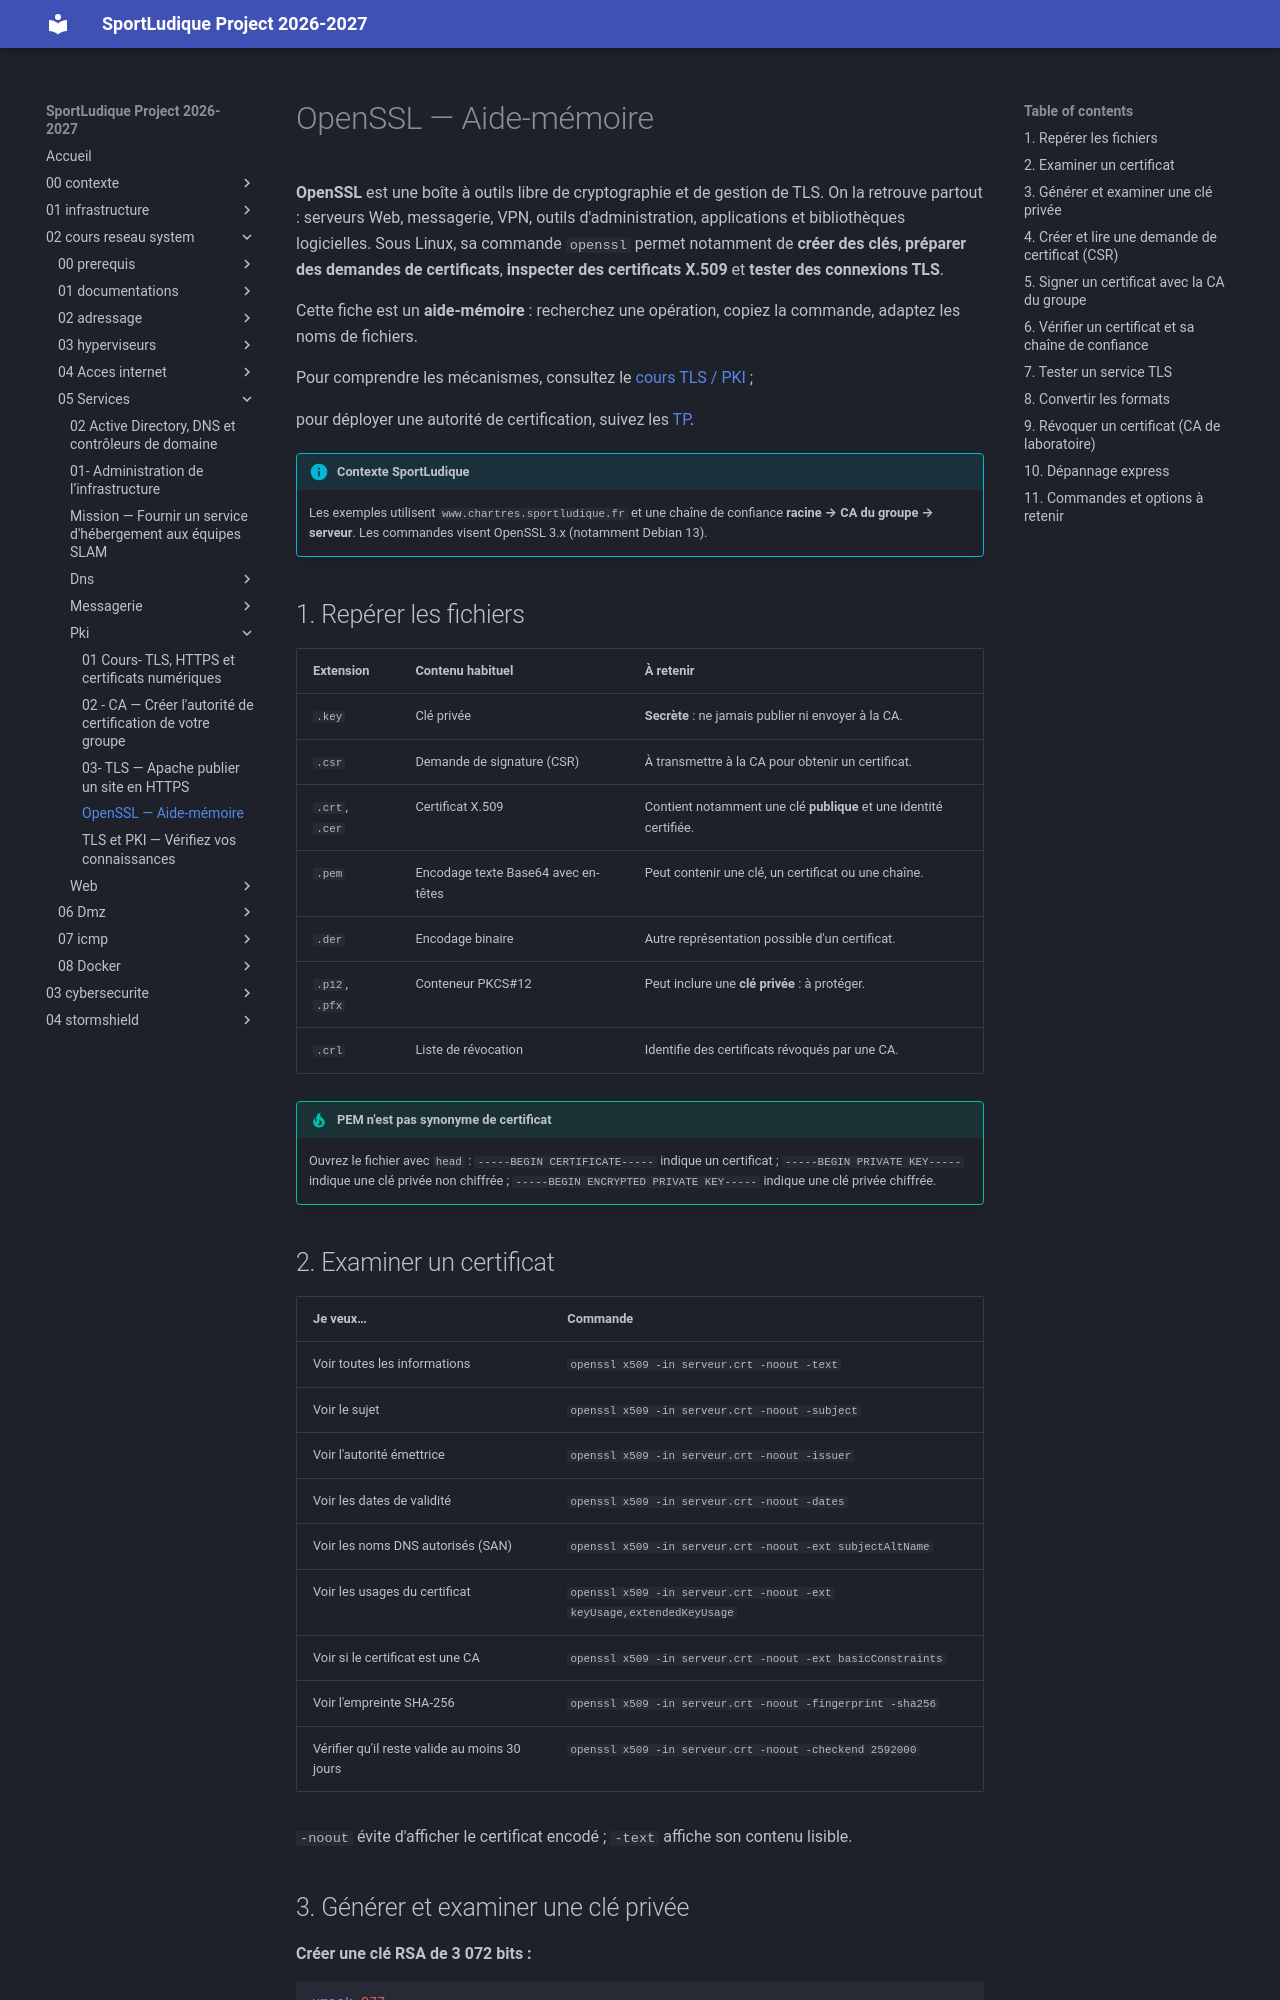

repository: lmeryFulbert/SportLudique2026-2027 · page: 02-cours-reseau-system/05-Services/pki/04-openssl-aide-memoire/index.html · generator: mkdocs

# OpenSSL — Aide-mémoire

**OpenSSL** est une boîte à outils libre de cryptographie et de gestion de TLS. On la retrouve partout : serveurs Web, messagerie, VPN, outils d'administration, applications et bibliothèques logicielles. Sous Linux, sa commande `openssl` permet notamment de **créer des clés**, **préparer des demandes de certificats**, **inspecter des certificats X.509** et **tester des connexions TLS**.

Cette fiche est un **aide-mémoire** : recherchez une opération, copiez la commande, adaptez les noms de fichiers. 

Pour comprendre les mécanismes, consultez le [cours TLS / PKI](01-tls-presentation.md) ; 

pour déployer une autorité de certification, suivez les [TP](02-tls-creation-ca.md).

!!! info "Contexte SportLudique"
    Les exemples utilisent `www.chartres.sportludique.fr` et une chaîne de confiance **racine → CA du groupe → serveur**. Les commandes visent OpenSSL 3.x (notamment Debian 13).

## 1. Repérer les fichiers

| Extension | Contenu habituel | À retenir |
|---|---|---|
| `.key` | Clé privée | **Secrète** : ne jamais publier ni envoyer à la CA. |
| `.csr` | Demande de signature (CSR) | À transmettre à la CA pour obtenir un certificat. |
| `.crt`, `.cer` | Certificat X.509 | Contient notamment une clé **publique** et une identité certifiée. |
| `.pem` | Encodage texte Base64 avec en-têtes | Peut contenir une clé, un certificat ou une chaîne. |
| `.der` | Encodage binaire | Autre représentation possible d'un certificat. |
| `.p12`, `.pfx` | Conteneur PKCS#12 | Peut inclure une **clé privée** : à protéger. |
| `.crl` | Liste de révocation | Identifie des certificats révoqués par une CA. |

!!! tip "PEM n'est pas synonyme de certificat"
    Ouvrez le fichier avec `head` : `-----BEGIN CERTIFICATE-----` indique un certificat ; `-----BEGIN PRIVATE KEY-----` indique une clé privée non chiffrée ; `-----BEGIN ENCRYPTED PRIVATE KEY-----` indique une clé privée chiffrée.

## 2. Examiner un certificat

| Je veux… | Commande |
|---|---|
| Voir toutes les informations | `openssl x509 -in serveur.crt -noout -text` |
| Voir le sujet | `openssl x509 -in serveur.crt -noout -subject` |
| Voir l'autorité émettrice | `openssl x509 -in serveur.crt -noout -issuer` |
| Voir les dates de validité | `openssl x509 -in serveur.crt -noout -dates` |
| Voir les noms DNS autorisés (SAN) | `openssl x509 -in serveur.crt -noout -ext subjectAltName` |
| Voir les usages du certificat | `openssl x509 -in serveur.crt -noout -ext keyUsage,extendedKeyUsage` |
| Voir si le certificat est une CA | `openssl x509 -in serveur.crt -noout -ext basicConstraints` |
| Voir l'empreinte SHA-256 | `openssl x509 -in serveur.crt -noout -fingerprint -sha256` |
| Vérifier qu'il reste valide au moins 30 jours | `openssl x509 -in serveur.crt -noout -checkend 2592000` |

`-noout` évite d'afficher le certificat encodé ; `-text` affiche son contenu lisible.
